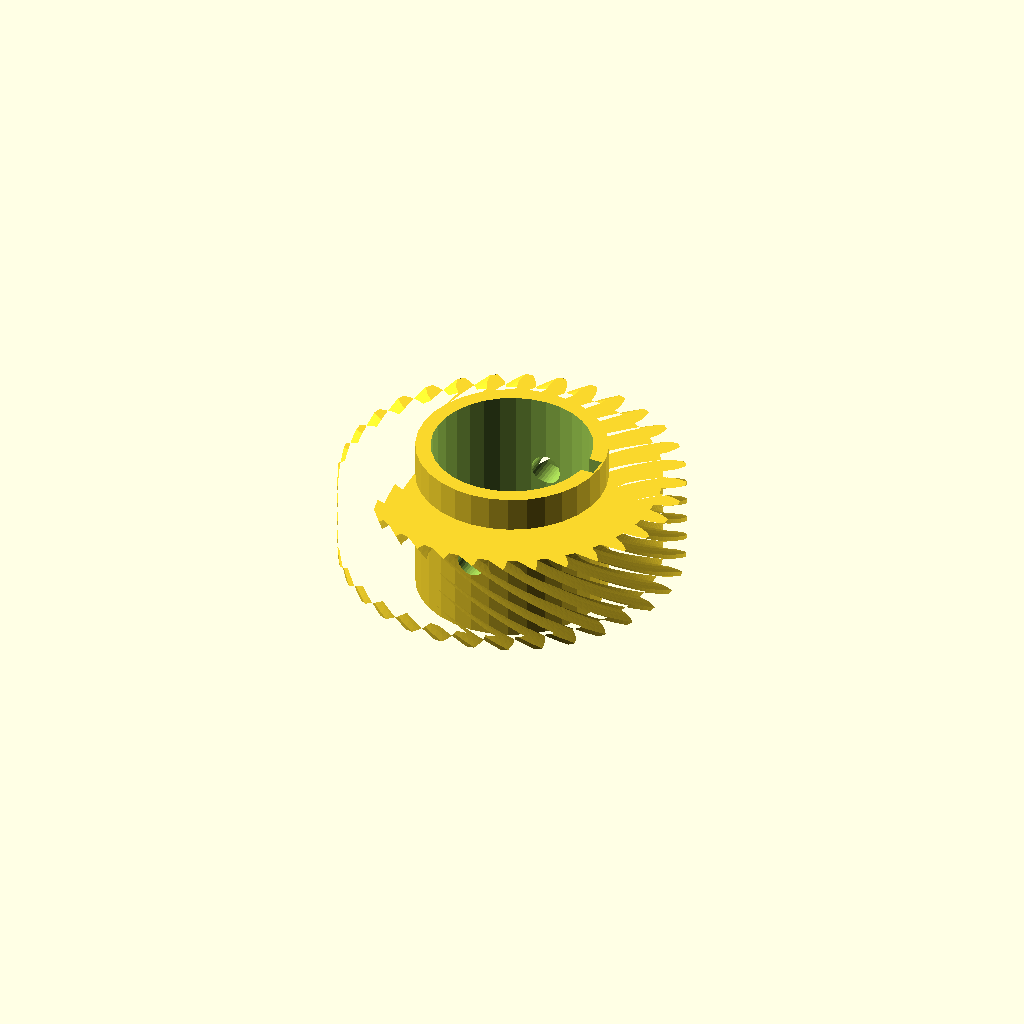
Cell 1 — every parameter at its default value.
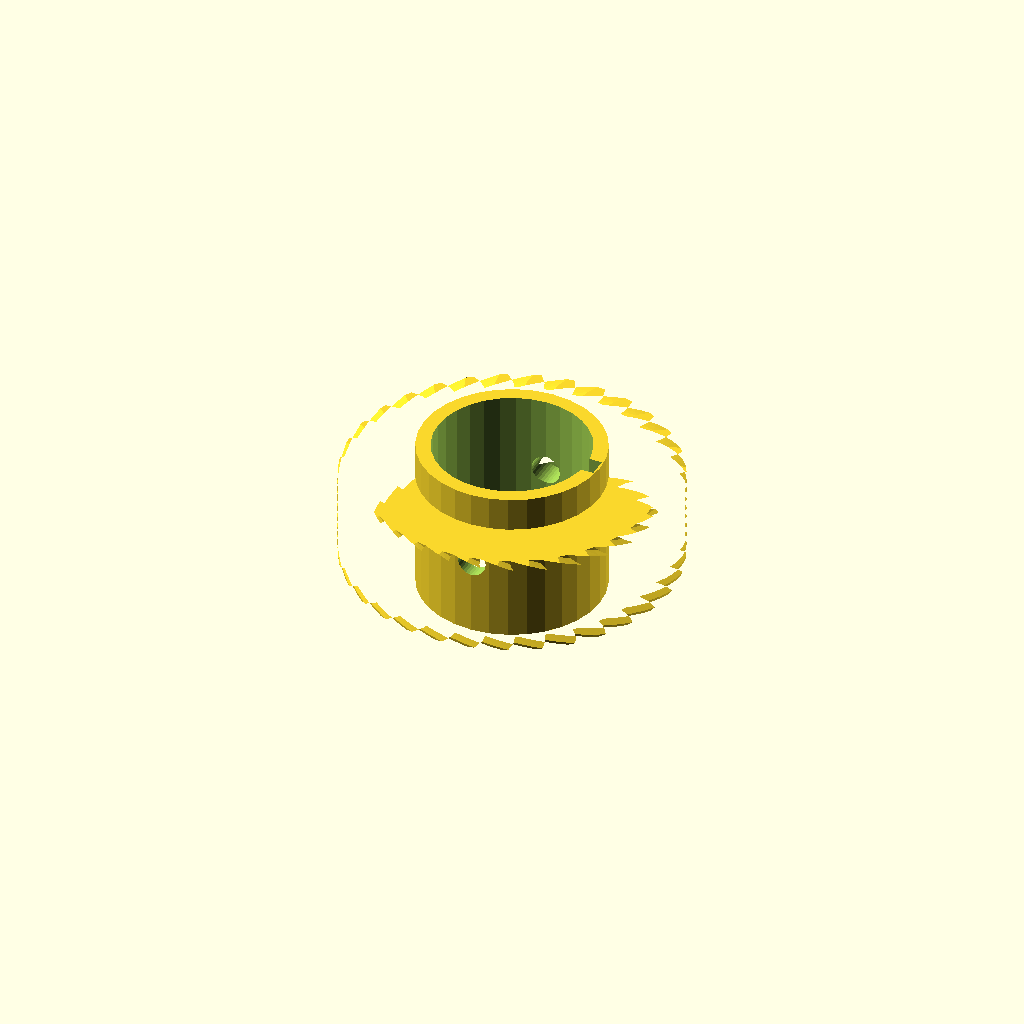
Cell 2 — helix set to 96, the other parameters unchanged.
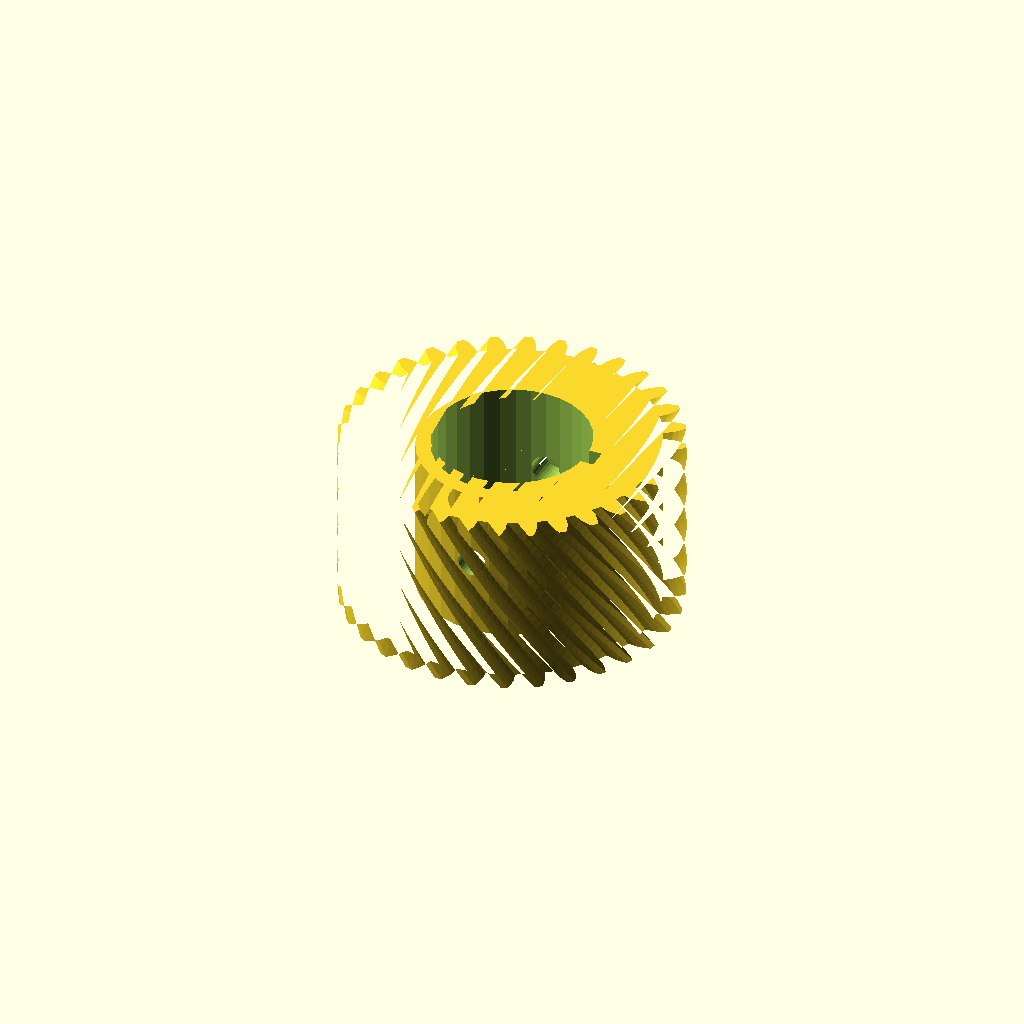
Cell 3: rim_w = 36 (everything else at default).
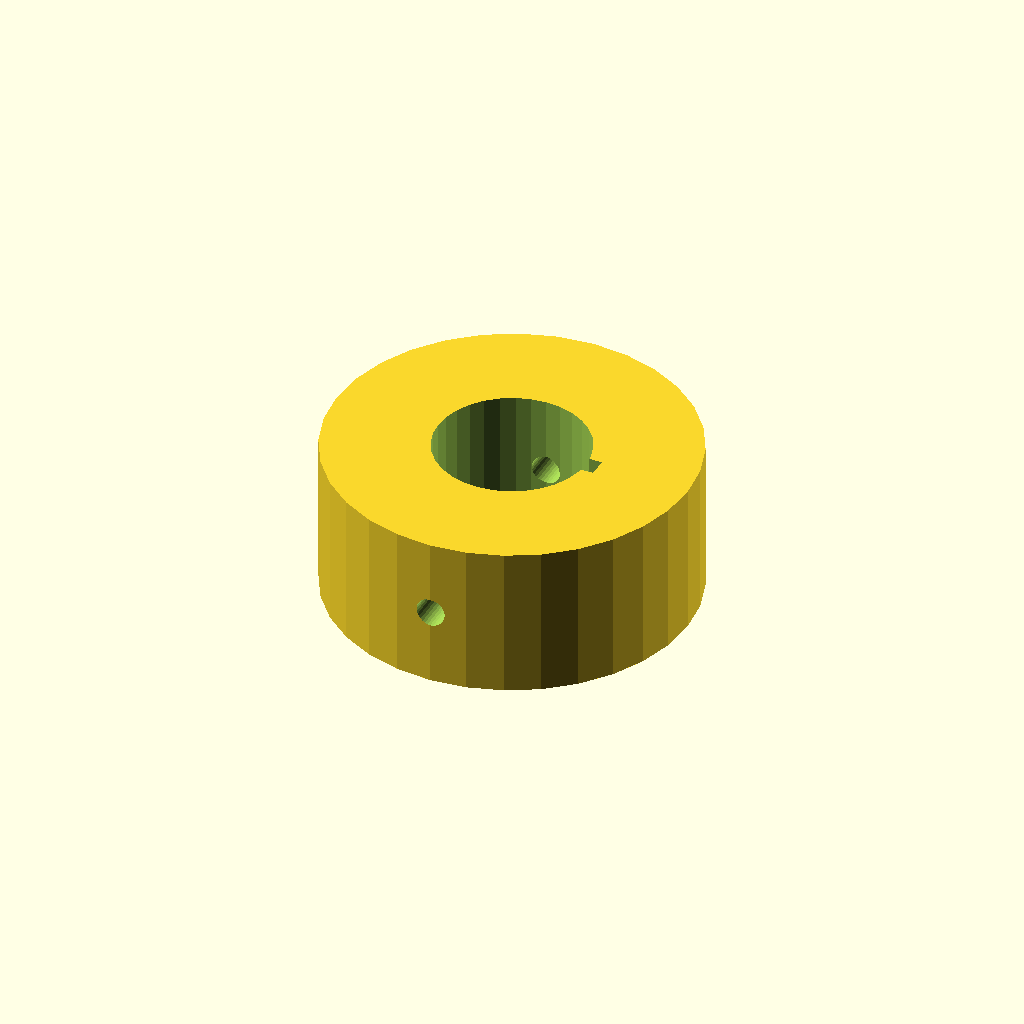
Cell 4: hub_r = 37.76 (everything else at default).
One fixed orthographic camera (rotation 55°, 0°, 25°; colour scheme Cornfield) for every cell.
Source of the model, optional_data/data/gen3/wormwheels/part_0063.scad:
$fn = 32;

// ----------------------------------------------------------------------
// Worm wheel: z32 module 2, 48 degree helix, 32 mm hub
// ----------------------------------------------------------------------

// --- parameters (mm) ---
gear_module = 2;          // tooth module
teeth = 32;               // tooth count
helix = 48;               // helix angle of the rim
rim_w = 18;               // rim width
hub_r = 18.88;            // hub radius
hub_h = 32;               // hub height
bore_d = 31.75;           // hub bore
key_w = 4;                // keyway width
key_depth = 2;            // keyway depth
screw_d = 6;              // set screw thread

rim_profile = [[29.44, -1.885], [31.365, -1.735], [32.68, -1.322], [33.992, -0.743], [33.992, 0.743], [32.68, 1.322], [31.365, 1.735], [29.44, 1.885], [29.242, 3.895], [31.101, 4.417], [32.31, 5.079], [33.484, 5.903], [33.194, 7.36], [31.794, 7.672], [30.424, 7.821], [28.506, 7.592], [27.92, 9.525], [29.642, 10.4], [30.698, 11.285], [31.689, 12.322], [31.12, 13.695], [29.687, 13.727], [28.314, 13.606], [26.478, 13.007], [25.525, 14.789], [27.043, 15.983], [27.907, 17.057], [28.676, 18.267], [27.85, 19.503], [26.438, 19.255], [25.115, 18.868], [23.431, 17.923], [22.15, 19.484], [23.406, 20.952], [24.043, 22.174], [24.561, 23.51], [23.51, 24.561], [22.174, 24.043], [20.952, 23.406], [19.484, 22.15], [17.923, 23.431], [18.868, 25.115], [19.255, 26.438], [19.503, 27.85], [18.267, 28.676], [17.057, 27.907], [15.983, 27.043], [14.789, 25.525], [13.007, 26.478], [13.606, 28.314], [13.727, 29.687], [13.695, 31.12], [12.322, 31.689], [11.285, 30.698], [10.4, 29.642], [9.525, 27.92], [7.592, 28.506], [7.821, 30.424], [7.672, 31.794], [7.36, 33.194], [5.903, 33.484], [5.079, 32.31], [4.417, 31.101], [3.895, 29.242], [1.885, 29.44], [1.735, 31.365], [1.322, 32.68], [0.743, 33.992], [-0.743, 33.992], [-1.322, 32.68], [-1.735, 31.365], [-1.885, 29.44], [-3.895, 29.242], [-4.417, 31.101], [-5.079, 32.31], [-5.903, 33.484], [-7.36, 33.194], [-7.672, 31.794], [-7.821, 30.424], [-7.592, 28.506], [-9.525, 27.92], [-10.4, 29.642], [-11.285, 30.698], [-12.322, 31.689], [-13.695, 31.12], [-13.727, 29.687], [-13.606, 28.314], [-13.007, 26.478], [-14.789, 25.525], [-15.983, 27.043], [-17.057, 27.907], [-18.267, 28.676], [-19.503, 27.85], [-19.255, 26.438], [-18.868, 25.115], [-17.923, 23.431], [-19.484, 22.15], [-20.952, 23.406], [-22.174, 24.043], [-23.51, 24.561], [-24.561, 23.51], [-24.043, 22.174], [-23.406, 20.952], [-22.15, 19.484], [-23.431, 17.923], [-25.115, 18.868], [-26.438, 19.255], [-27.85, 19.503], [-28.676, 18.267], [-27.907, 17.057], [-27.043, 15.983], [-25.525, 14.789], [-26.478, 13.007], [-28.314, 13.606], [-29.687, 13.727], [-31.12, 13.695], [-31.689, 12.322], [-30.698, 11.285], [-29.642, 10.4], [-27.92, 9.525], [-28.506, 7.592], [-30.424, 7.821], [-31.794, 7.672], [-33.194, 7.36], [-33.484, 5.903], [-32.31, 5.079], [-31.101, 4.417], [-29.242, 3.895], [-29.44, 1.885], [-31.365, 1.735], [-32.68, 1.322], [-33.992, 0.743], [-33.992, -0.743], [-32.68, -1.322], [-31.365, -1.735], [-29.44, -1.885], [-29.242, -3.895], [-31.101, -4.417], [-32.31, -5.079], [-33.484, -5.903], [-33.194, -7.36], [-31.794, -7.672], [-30.424, -7.821], [-28.506, -7.592], [-27.92, -9.525], [-29.642, -10.4], [-30.698, -11.285], [-31.689, -12.322], [-31.12, -13.695], [-29.687, -13.727], [-28.314, -13.606], [-26.478, -13.007], [-25.525, -14.789], [-27.043, -15.983], [-27.907, -17.057], [-28.676, -18.267], [-27.85, -19.503], [-26.438, -19.255], [-25.115, -18.868], [-23.431, -17.923], [-22.15, -19.484], [-23.406, -20.952], [-24.043, -22.174], [-24.561, -23.51], [-23.51, -24.561], [-22.174, -24.043], [-20.952, -23.406], [-19.484, -22.15], [-17.923, -23.431], [-18.868, -25.115], [-19.255, -26.438], [-19.503, -27.85], [-18.267, -28.676], [-17.057, -27.907], [-15.983, -27.043], [-14.789, -25.525], [-13.007, -26.478], [-13.606, -28.314], [-13.727, -29.687], [-13.695, -31.12], [-12.322, -31.689], [-11.285, -30.698], [-10.4, -29.642], [-9.525, -27.92], [-7.592, -28.506], [-7.821, -30.424], [-7.672, -31.794], [-7.36, -33.194], [-5.903, -33.484], [-5.079, -32.31], [-4.417, -31.101], [-3.895, -29.242], [-1.885, -29.44], [-1.735, -31.365], [-1.322, -32.68], [-0.743, -33.992], [0.743, -33.992], [1.322, -32.68], [1.735, -31.365], [1.885, -29.44], [3.895, -29.242], [4.417, -31.101], [5.079, -32.31], [5.903, -33.484], [7.36, -33.194], [7.672, -31.794], [7.821, -30.424], [7.592, -28.506], [9.525, -27.92], [10.4, -29.642], [11.285, -30.698], [12.322, -31.689], [13.695, -31.12], [13.727, -29.687], [13.606, -28.314], [13.007, -26.478], [14.789, -25.525], [15.983, -27.043], [17.057, -27.907], [18.267, -28.676], [19.503, -27.85], [19.255, -26.438], [18.868, -25.115], [17.923, -23.431], [19.484, -22.15], [20.952, -23.406], [22.174, -24.043], [23.51, -24.561], [24.561, -23.51], [24.043, -22.174], [23.406, -20.952], [22.15, -19.484], [23.431, -17.923], [25.115, -18.868], [26.438, -19.255], [27.85, -19.503], [28.676, -18.267], [27.907, -17.057], [27.043, -15.983], [25.525, -14.789], [26.478, -13.007], [28.314, -13.606], [29.687, -13.727], [31.12, -13.695], [31.689, -12.322], [30.698, -11.285], [29.642, -10.4], [27.92, -9.525], [28.506, -7.592], [30.424, -7.821], [31.794, -7.672], [33.194, -7.36], [33.484, -5.903], [32.31, -5.079], [31.101, -4.417], [29.242, -3.895]];

difference() {
  union() {
    /* rim, twisted to stand in for the helical worm teeth */
    translate([0, 0, (hub_h - rim_w) / 2]) linear_extrude(height = rim_w, twist = helix, slices = 24) polygon(rim_profile);
    /* hub */
    cylinder(h = hub_h, d = 2 * hub_r);
  }
  /* bore */
  translate([0, 0, -2.5]) cylinder(h = hub_h + 5, d = bore_d);
  /* keyway, milled through the whole hub */
  translate([bore_d / 2 - key_depth, -key_w / 2, -2.5]) cube([key_depth + 2.5, key_w, hub_h + 5]);
  /* set screw hole straight through the hub wall */
  translate([0, -hub_r - 2.5, hub_h / 2]) rotate([-90, 0, 0]) cylinder(h = 2 * hub_r + 5, d = screw_d);
}
Customizer parameters (derived from the source; name, type, default, range or options):
gear_module: number, default 2
teeth: number, default 32
helix: number, default 48
rim_w: number, default 18
hub_r: number, default 18.88
hub_h: number, default 32
bore_d: number, default 31.75
key_w: number, default 4
key_depth: number, default 2
screw_d: number, default 6
